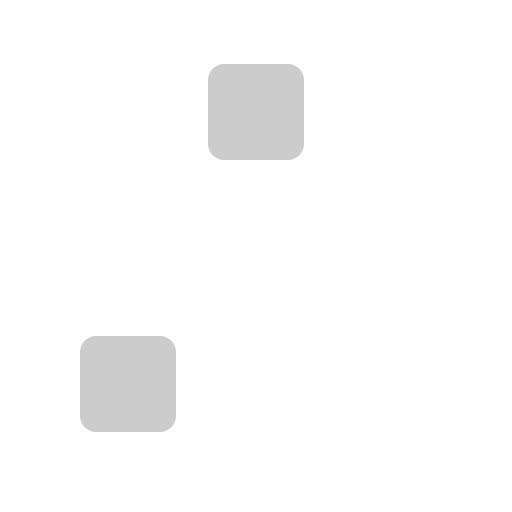
t = 0.00 s
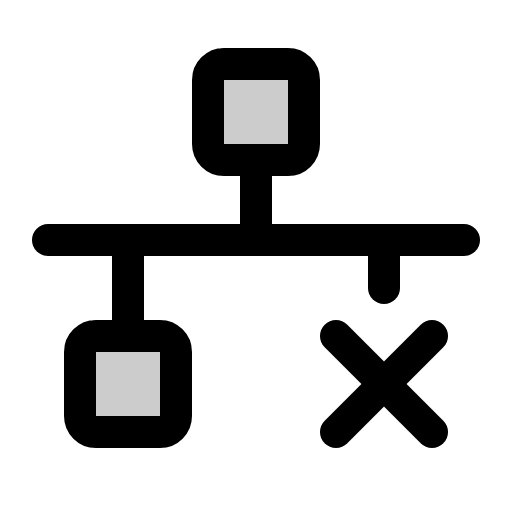
t = 0.38 s
t = 1.13 s: frame unchanged from t = 0.38 s, image omitted
t = 1.50 s: frame unchanged from t = 0.38 s, image omitted
t = 1.88 s: frame unchanged from t = 0.38 s, image omitted
t = 2.63 s: frame unchanged from t = 0.38 s, image omitted

The animated SVG that drew these frames (rendered in a browser with its animation timeline set to each time). Animation: 1 CSS @keyframes rule; one cycle of 3.00 s, repeats indefinitely.

<svg xmlns="http://www.w3.org/2000/svg" viewBox="0 0 256 256">
  <style>
    .draw-line {
      stroke-dasharray: 2000;
      stroke-dashoffset: 0;
    }
    svg:hover .draw-line {
      animation: phosphor-draw-in 3s ease-in-out infinite alternate;
    }
    @keyframes phosphor-draw-in {
      0%   { stroke-dashoffset: 2000; }
      50%  { stroke-dashoffset: 0; }
      100% { stroke-dashoffset: 0; }
    }
  </style><rect width="256" height="256" fill="none"/><rect x="104" y="32" width="48" height="48" rx="8" opacity="0.2"/><rect x="40" y="168" width="48" height="48" rx="8" opacity="0.2"/><rect x="104" y="32" width="48" height="48" rx="8" fill="none" stroke="currentColor" stroke-linecap="round" stroke-linejoin="round" stroke-width="16" class="draw-line"/><rect x="40" y="168" width="48" height="48" rx="8" fill="none" stroke="currentColor" stroke-linecap="round" stroke-linejoin="round" stroke-width="16" class="draw-line"/><line x1="128" y1="80" x2="128" y2="120" fill="none" stroke="currentColor" stroke-linecap="round" stroke-linejoin="round" stroke-width="16" class="draw-line"/><line x1="64" y1="168" x2="64" y2="120" fill="none" stroke="currentColor" stroke-linecap="round" stroke-linejoin="round" stroke-width="16" class="draw-line"/><line x1="192" y1="144" x2="192" y2="120" fill="none" stroke="currentColor" stroke-linecap="round" stroke-linejoin="round" stroke-width="16" class="draw-line"/><line x1="24" y1="120" x2="232" y2="120" fill="none" stroke="currentColor" stroke-linecap="round" stroke-linejoin="round" stroke-width="16" class="draw-line"/><line x1="168" y1="168" x2="216" y2="216" fill="none" stroke="currentColor" stroke-linecap="round" stroke-linejoin="round" stroke-width="16" class="draw-line"/><line x1="216" y1="168" x2="168" y2="216" fill="none" stroke="currentColor" stroke-linecap="round" stroke-linejoin="round" stroke-width="16" class="draw-line"/></svg>
